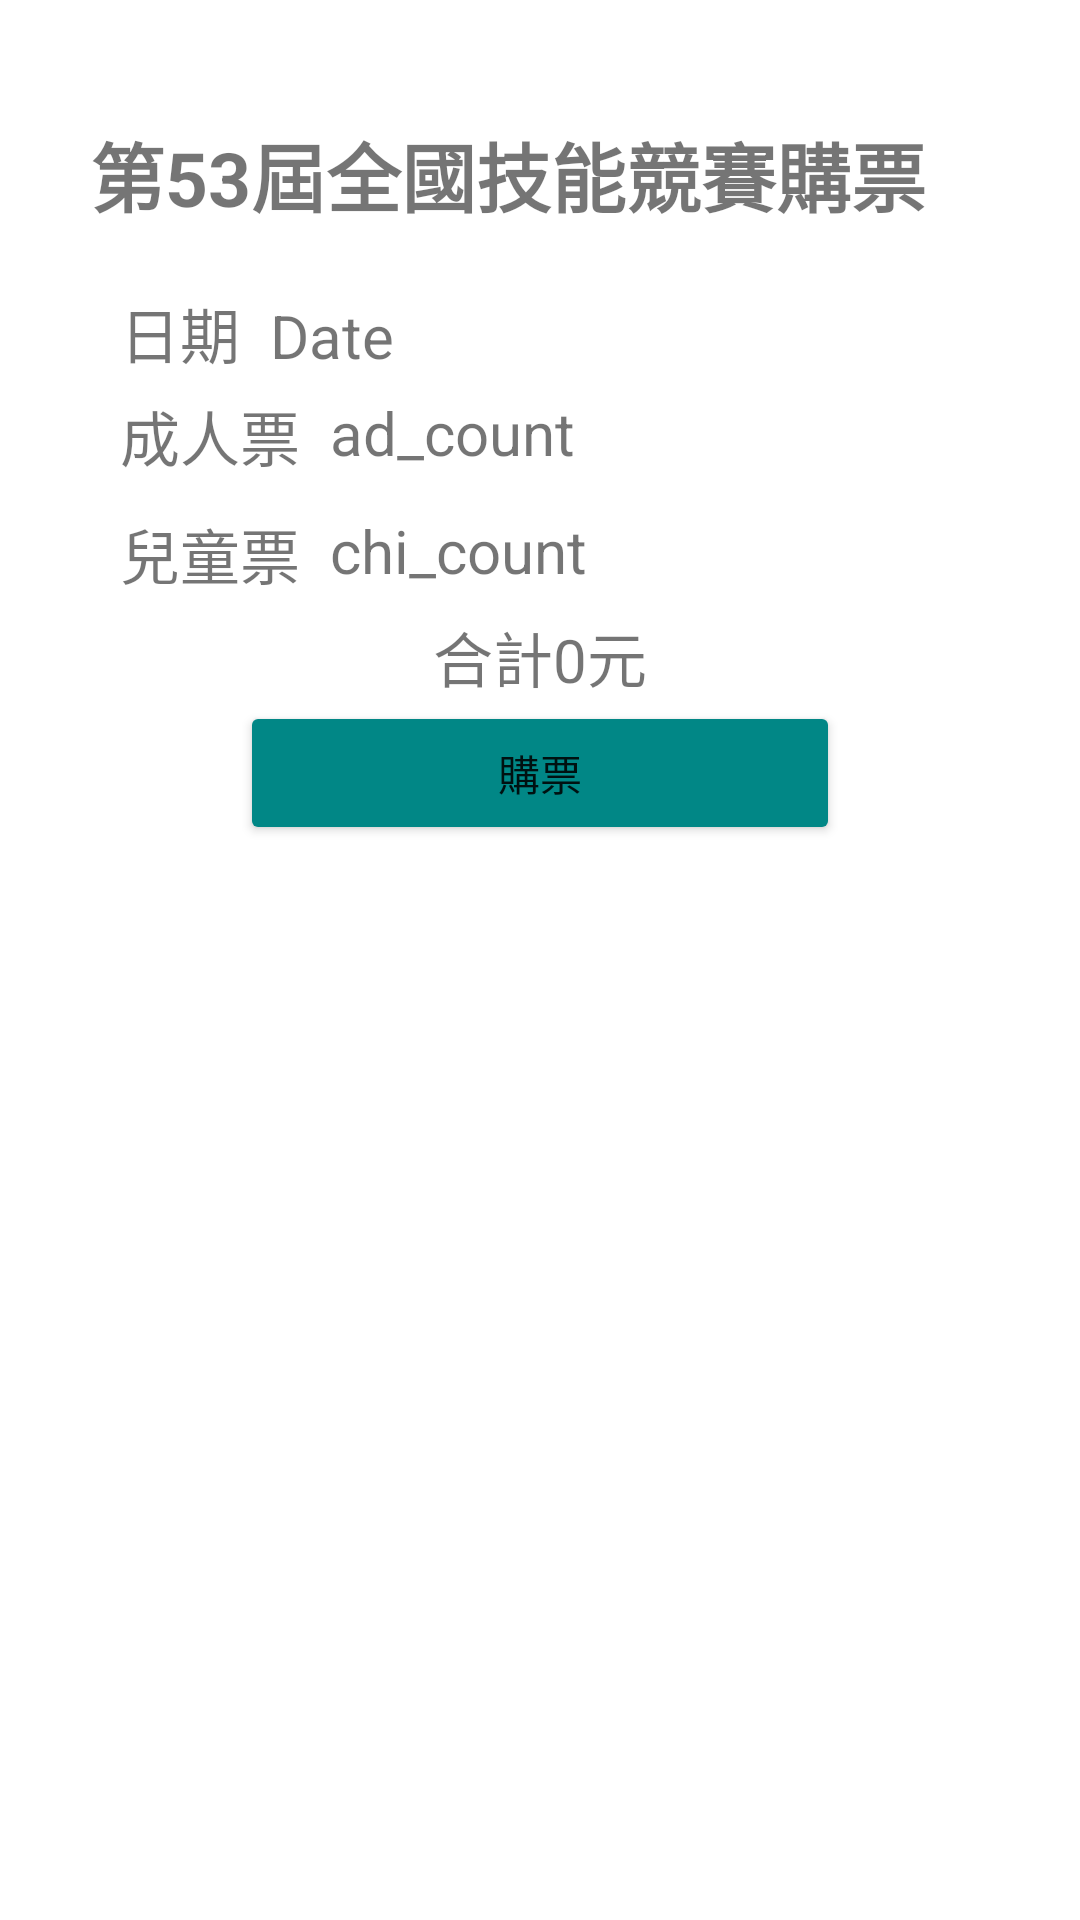

Here is an Android app screen rendered from its layout file. Give the layout XML and the strings, colors and styles it references.
<!-- AndroidManifest.xml: application theme Theme.S1_0527 -->
<!-- res/layout/fragment_check_tickets.xml -->
<?xml version="1.0" encoding="utf-8"?>
<RelativeLayout xmlns:android="http://schemas.android.com/apk/res/android"
    xmlns:tools="http://schemas.android.com/tools"
    android:layout_width="match_parent"
    android:layout_height="match_parent"
    xmlns:app="http://schemas.android.com/apk/res-auto"
    android:orientation="vertical"
    tools:context=".Fragments.CheckTickets"
    android:padding="30dp">

    <LinearLayout
        android:layout_width="match_parent"
        android:layout_height="match_parent"
        android:orientation="vertical">
        <TextView
            android:layout_width="wrap_content"
            android:layout_height="wrap_content"
            android:text="第53屆全國技能競賽購票"
            android:textSize="25dp"
            android:layout_marginBottom="20dp"
            android:layout_marginTop="10dp"
            android:textStyle="bold"/>

        <LinearLayout
            android:layout_width="wrap_content"
            android:layout_height="wrap_content"
            android:orientation="horizontal">

            <TextView
                android:layout_width="wrap_content"
                android:layout_height="wrap_content"
                android:text="日期"
                android:textSize="20dp"
                android:layout_marginHorizontal="10dp"/>


            <TextView
                android:layout_width="200dp"
                android:layout_height="wrap_content"
                android:backgroundTint="@color/teal_700"
                android:id="@+id/date"
                android:textSize="20dp"
                android:text="Date"/>
        </LinearLayout>

        <LinearLayout
            android:layout_width="wrap_content"
            android:layout_height="wrap_content"
            android:layout_marginVertical="5dp"
            android:orientation="horizontal">

            <TextView
                android:layout_width="wrap_content"
                android:layout_height="wrap_content"
                android:text="成人票"
                android:layout_gravity="center"
                android:textSize="20dp"
                android:layout_marginHorizontal="10dp"/>

            <TextView
                android:layout_width="200dp"
                android:layout_height="wrap_content"
                android:backgroundTint="@color/teal_700"
                android:id="@+id/ad_count"
                android:textSize="20dp"
                android:text="ad_count"/>
        </LinearLayout>

        <LinearLayout
            android:layout_width="wrap_content"
            android:layout_height="wrap_content"
            android:layout_marginVertical="5dp"
            android:orientation="horizontal">

            <TextView
                android:layout_width="wrap_content"
                android:layout_height="wrap_content"
                android:text="兒童票"
                android:layout_gravity="center"
                android:textSize="20dp"
                android:layout_marginHorizontal="10dp"/>

            <TextView
                android:layout_width="200dp"
                android:layout_height="wrap_content"
                android:backgroundTint="@color/teal_700"
                android:id="@+id/chi_count"
                android:textSize="20dp"
                android:text="chi_count"/>
        </LinearLayout>

        <TextView
            android:layout_width="wrap_content"
            android:layout_height="wrap_content"
            android:layout_gravity="center"
            android:textSize="20dp"
            android:id="@+id/all"
            android:text="合計0元"/>

        <Button
            android:id="@+id/buy"
            android:layout_width="200dp"
            android:layout_height="wrap_content"
            android:backgroundTint="@color/teal_700"
            android:layout_gravity="center"
            android:text="購票"/>
    </LinearLayout>

    <androidx.cardview.widget.CardView
        android:layout_width="200dp"
        android:layout_height="200dp"
        app:cardCornerRadius="30dp"
        android:layout_centerInParent="true"
        android:id="@+id/success"
        android:visibility="gone"
        app:cardBackgroundColor="@color/lightGreen">
        <TextView
            android:layout_width="wrap_content"
            android:layout_height="wrap_content"
            android:text="購票成功"
            android:layout_gravity="center"/>
    </androidx.cardview.widget.CardView>

</RelativeLayout>
<!-- resources referenced by this layout -->
<resources>
  <color name="lightGreen">#ABDE67</color>
  <color name="teal_700">#FF018786</color>
  <style name="Theme.S1_0527" parent="Theme.MaterialComponents.DayNight.NoActionBar">
          
          <item name="colorPrimary">@color/darkGreen</item>
          <item name="colorPrimaryVariant">@color/purple_700</item>
          <item name="colorOnPrimary">@color/white</item>
          
          <item name="colorSecondary">@color/teal_200</item>
          <item name="colorSecondaryVariant">@color/teal_700</item>
          <item name="colorOnSecondary">@color/black</item>
          
          <item name="android:statusBarColor">?attr/colorPrimaryVariant</item>
          
      </style>
  <color name="darkGreen">#67AD5B</color>
  <color name="purple_700">#FF3700B3</color>
  <color name="white">#FFFFFFFF</color>
  <color name="teal_200">#FF03DAC5</color>
  <color name="black">#FF000000</color>
</resources>
